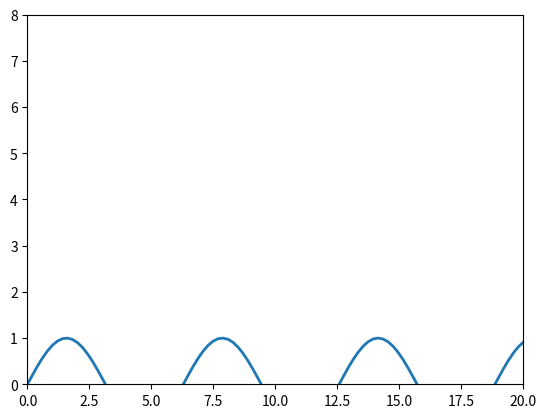

Write Python code to recreate this figure.
import numpy as np
import matplotlib.pyplot as plt
from matplotlib.animation import FuncAnimation

#пространство и подпространство для анимации
fig, ax = plt.subplots()

#обьект анимации
anim_object, = plt.plot([],[],'-',lw =2)
x, y = [],[] #координаты
frames_interval = np.linspace(0,20, 100)

#перделы
ax.set_xlim(0,20)
ax.set_ylim(0,8)

def update(frame):
    x.append(frame)
    y.append(np.sin(frame))

    anim_object.set_data(x,y)

    return anim_object

ani = FuncAnimation(fig, #выз0ов фигуры
                    update, #вызов функции
                    frames=frames_interval,
                    interval = 50)
ani.save('animation_1.gif', writer="pillow")
